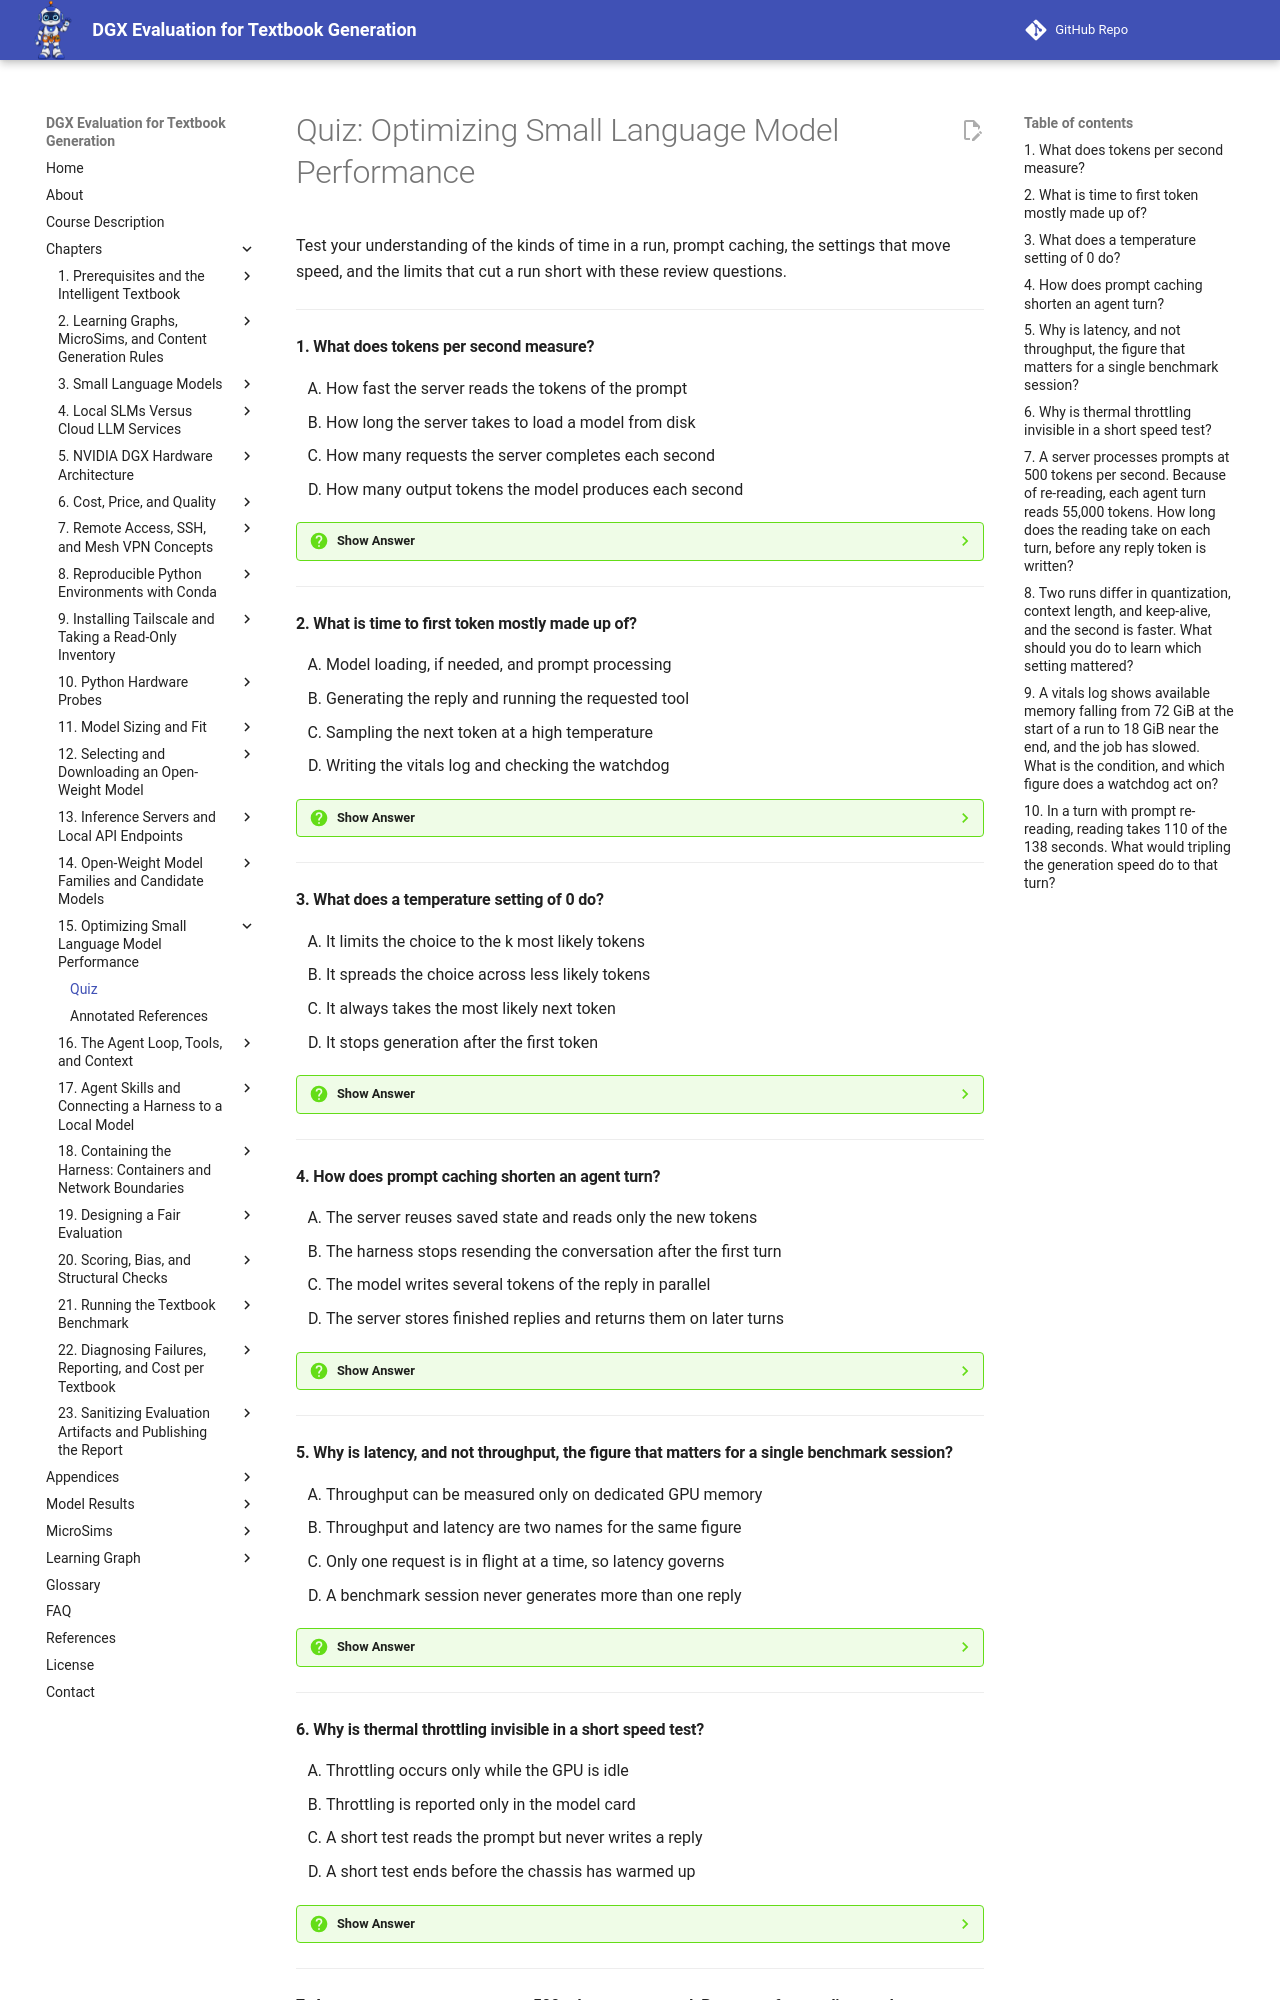

repository: dmccreary/dgx-eval · page: chapters/15-optimizing-performance/quiz/index.html · generator: mkdocs

# Quiz: Optimizing Small Language Model Performance

Test your understanding of the kinds of time in a run, prompt caching, the settings that move speed, and the limits that cut a run short with these review questions.

---

#### 1. What does tokens per second measure?

<div class="upper-alpha" markdown>
1. How fast the server reads the tokens of the prompt
2. How long the server takes to load a model from disk
3. How many requests the server completes each second
4. How many output tokens the model produces each second
</div>

??? question "Show Answer"
    The correct answer is **D**. Tokens per second is the generation speed: how many output tokens the model produces each second once it has started. Generation is slower than reading because each token depends on the one before it, so tokens are produced in sequence and each requires reading the model's active weights from memory. Reading the prompt has its own, much higher figure, the prompt processing speed. The measured generation speeds in this evaluation ranged from 3 to 130 tokens a second.

    **Concept Tested:** Tokens per Second

    **See:** [Tokens per Second](index.md#tokens-per-second)

---

#### 2. What is time to first token mostly made up of?

<div class="upper-alpha" markdown>
1. Model loading, if needed, and prompt processing
2. Generating the reply and running the requested tool
3. Sampling the next token at a high temperature
4. Writing the vitals log and checking the watchdog
</div>

??? question "Show Answer"
    The correct answer is **A**. Time to first token is the delay between sending a request and receiving the first token of the reply. It is made up mostly of loading the model, if it is not already loaded, and prompt processing. One model in this evaluation read a 30,000-token prompt at about 3,000 tokens a second, so its time to first token was about ten seconds. Generating the rest of the reply and running tools come after the first token.

    **Concept Tested:** Time to First Token

    **See:** [Prompt Processing Speed and Time to First Token](index.md#prompt-processing-speed-and-time-to-first-token)

---

#### 3. What does a temperature setting of 0 do?

<div class="upper-alpha" markdown>
1. It limits the choice to the k most likely tokens
2. It spreads the choice across less likely tokens
3. It always takes the most likely next token
4. It stops generation after the first token
</div>

??? question "Show Answer"
    The correct answer is **C**. Sampling parameters control how the next token is chosen from the model's probabilities. Temperature scales how adventurous the choice is: 0 always takes the most likely token, and higher values spread the choice. Limiting the choice to the k most likely tokens is top-k, a different parameter. These settings change the output, so a benchmark must fix and record them, and they have little effect on speed.

    **Concept Tested:** Temperature Setting

    **See:** [Sampling Parameters, Temperature, Top-p, and Top-k](index.md#sampling-parameters-temperature-top-p-and-top-k)

---

#### 4. How does prompt caching shorten an agent turn?

<div class="upper-alpha" markdown>
1. The server reuses saved state and reads only the new tokens
2. The harness stops resending the conversation after the first turn
3. The model writes several tokens of the reply in parallel
4. The server stores finished replies and returns them on later turns
</div>

??? question "Show Answer"
    The correct answer is **A**. An agent harness resends the whole conversation on every turn. Prompt caching is the server's remedy: it keeps the already-computed internal state for the part of the prompt that has not changed, so each new turn only has to read what is new. With caching working, a turn that adds 2,000 tokens to a 50,000-token conversation reads 2,000. The harness still resends everything, and replies are still written one token at a time.

    **Concept Tested:** Prompt Caching

    **See:** [Prompt Caching and Prompt Re-Reading](index.md#prompt-caching-and-prompt-re-reading)

---

#### 5. Why is latency, and not throughput, the figure that matters for a single benchmark session?

<div class="upper-alpha" markdown>
1. Throughput can be measured only on dedicated GPU memory
2. Throughput and latency are two names for the same figure
3. Only one request is in flight at a time, so latency governs
4. A benchmark session never generates more than one reply
</div>

??? question "Show Answer"
    The correct answer is **C**. Latency is the total time for one request, from sending it to receiving the last token. Throughput is the total work done per unit of time across all requests in flight. For a single benchmark session only one request is in flight at a time, so latency is what you feel and throughput is irrelevant. For a service that generates many books at once, throughput is the number that sets the cost per book.

    **Concept Tested:** Latency

    **See:** [Latency and Throughput](index.md#latency-and-throughput)

---

#### 6. Why is thermal throttling invisible in a short speed test?

<div class="upper-alpha" markdown>
1. Throttling occurs only while the GPU is idle
2. Throttling is reported only in the model card
3. A short test reads the prompt but never writes a reply
4. A short test ends before the chassis has warmed up
</div>

??? question "Show Answer"
    The correct answer is **D**. Thermal throttling is the chip reducing its own speed to stay below a safe temperature. It shows up as a speed that falls over a long run with no change in the workload. A thirty-second test finishes before the chassis has warmed, so the only way to find throttling is to run long and read temperature and tokens per second together. A speed that decays while the temperature climbs is the pattern to look for.

    **Concept Tested:** Thermal Throttling

    **See:** [Thermal Throttling](index.md#thermal-throttling)

---
